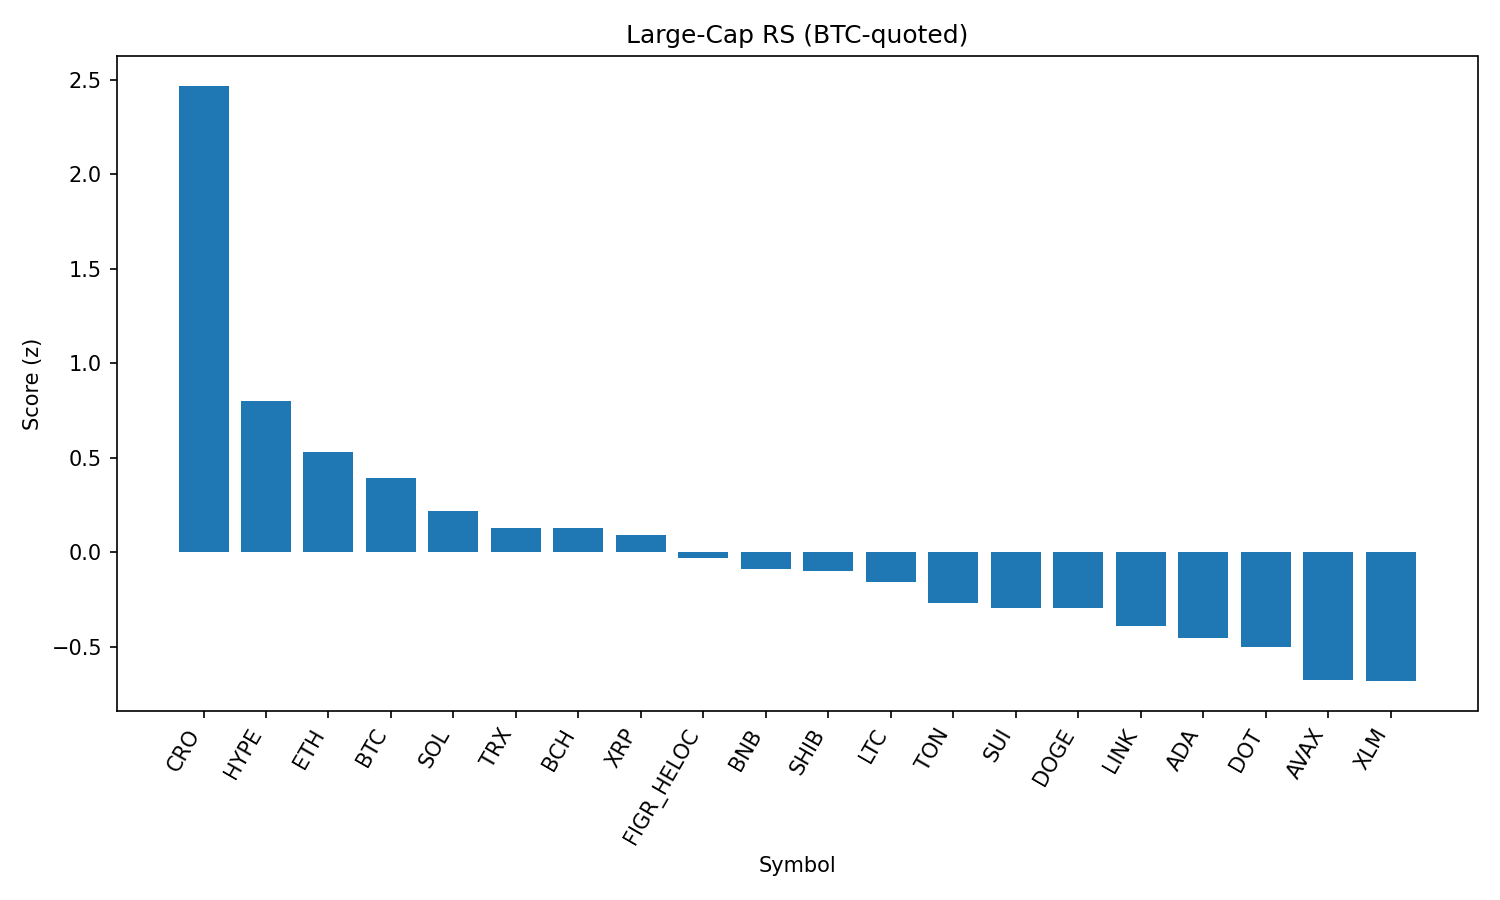

Source data for this figure (header and first rows):
rank, name, symbol, price_btc, price_usd, pct_1h_btc, pct_24h_btc, pct_7d_btc, market_cap_rank, market_cap_usd, volume_usd, score
1, Cronos, CRO, 2.46e-06, 0.2724, 1.153, 5.191, -20.07, 25, 9145287329, 442533226, 2.47
2, Hyperliquid, HYPE, 0.0004128, 45.74, 0.09362, 1.975, -4.14, 17, 12386438886, 320749471, 0.8036
3, Ethereum, ETH, 0.03955, 4384, -0.1557, 1.748, -2.415, 2, 528864570549, 31998375755, 0.5296
4, Bitcoin, BTC, 1.0, 110833, 0.0, 0.0, 0.0, 1, 2207459677473, 36169697314, 0.3937
5, Solana, SOL, 0.001875, 207.7, -0.06636, -0.2011, 0.06033, 6, 112432942340, 5674245162, 0.2194
6, TRON, TRX, 3.05e-06, 0.3382, -0.2269, 0.4765, -0.8055, 10, 32009495622, 638094174, 0.1305
7, Bitcoin Cash, BCH, 0.005292, 586.5, 0.07211, -2.111, 6.346, 21, 11683675318, 452595779, 0.1269
8, XRP, XRP, 2.566e-05, 2.84, -0.2102, 0.4822, -3.186, 3, 169185000192, 4350479831, 0.09007
9, Figure Heloc, FIGR_HELOC, 9e-06, 0.997, -0.1521, -0.5869, -0.9903, 18, 12216601396, 32226098, -0.03111
10, BNB, BNB, 0.00765, 847.9, -0.2586, -0.3338, -0.3861, 5, 118019871181, 954116263, -0.08981
11, Shiba Inu, SHIB, 1.10379e-10, 1.223e-05, -0.175, -0.7302, -1.148, 31, 7210955677, 150052579, -0.09961
12, Litecoin, LTC, 0.001003, 111.1, -0.3042, -0.4122, 0.04644, 28, 8480134820, 432640935, -0.1563
13, Toncoin, TON, 2.836e-05, 3.15, -0.6031, 0.623, 1.224, 30, 8120255741, 143887222, -0.2671
14, Sui, SUI, 2.992e-05, 3.32, -0.5084, 0.5386, -3.135, 19, 11838663108, 714681940, -0.2951
15, Dogecoin, DOGE, 1.94e-06, 0.2152, -0.4459, -0.008851, -1.689, 9, 32464894033, 1543304951, -0.2969
16, Chainlink, LINK, 0.0002098, 23.25, -0.5243, 0.07497, -1.869, 13, 15764466710, 765427322, -0.3873
17, Cardano, ADA, 7.39e-06, 0.8178, -0.3362, -0.9619, -4.013, 11, 29842258581, 1102775870, -0.4516
18, Polkadot, DOT, 3.407e-05, 3.78, -0.468, -0.7248, -1.811, 35, 5754185013, 189174475, -0.5029
19, Avalanche, AVAX, 0.0002234, 24.76, -0.7429, -0.4903, 2.49, 23, 10459486903, 537677215, -0.6751
20, Stellar, XLM, 3.24e-06, 0.3593, -0.5868, -0.4793, -4.444, 22, 11410429988, 171453829, -0.6812
21, Hedera, HBAR, 1.94e-06, 0.2151, -0.4112, -1.802, -8.522, 26, 9117690704, 164221896, -0.89
